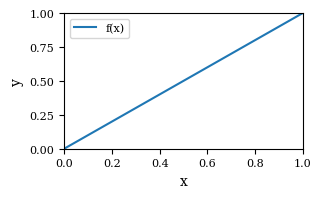

Reproduce this figure in Python.
import matplotlib as mpl
import pylab as plt


inches_per_pt = 1 / 72.27
inches_per_cm = 0.393701
golden_ratio = (5**.5-1)/2  # 0.618


def pt_to_inches(pt):
    return inches_per_pt * pt


def cm_to_inches(cm):
    return inches_per_cm * cm


def golden_height(width):
    return width, golden_ratio * width


def same_height(width):
    return width, width


dummy = {
    'font.family': 'serif',
    'font.size': 10,
    'mathtext.fontset': 'custom',
    'axes.labelsize': 10,
    'xtick.labelsize': 8,
    'ytick.labelsize': 8,
    'legend.fontsize': 8,
    # 'savefig.format': 'pdf',
    'figure.figsize': golden_height(pt_to_inches(230)),
    'axes.xmargin': .0,
    'axes.ymargin': .0,
    'figure.subplot.left': 0.15,  # 0.125
    'figure.subplot.right': 0.9,  # 0.9
    'figure.subplot.bottom': 0.21,  # .11
    'figure.subplot.top': 0.9,  # 0.88
    # 'axes.labelpad': 3.0
}


def example(rc=dummy, save_as='rcsettings_example.pdf'):
    with mpl.rc_context(rc=rc):
        plt.xlabel('x')
        plt.ylabel('y')
        plt.plot([0, 1], [0, 1], label=r'f(x)')
        plt.legend()
        plt.savefig(save_as)


if __name__ == '__main__':
    example()
